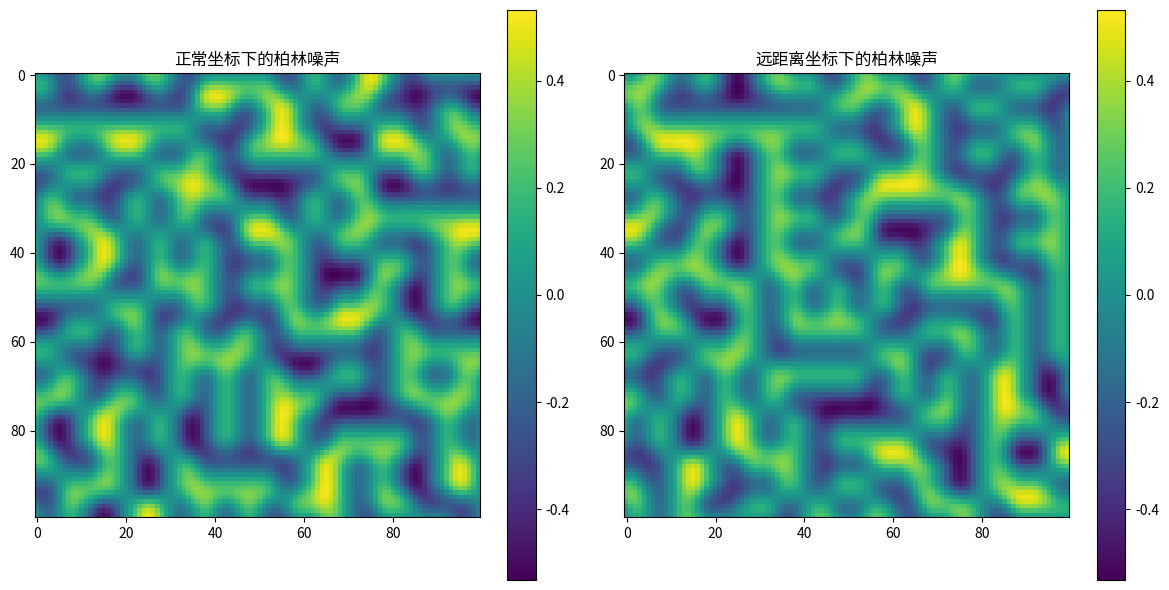

Python code for this plot:
import numpy as np
import matplotlib.pyplot as plt
from mpl_toolkits.mplot3d import Axes3D

# 实现简单的柏林噪声
def perlin_noise(x, y, seed=0):
    np.random.seed(seed)
    
    # 确定网格点
    xi = int(x)
    yi = int(y)
    
    # 计算插值权重
    xf = x - xi
    yf = y - yi
    
    # 平滑曲线插值
    u = fade(xf)
    v = fade(yf)
    
    # 生成随机梯度向量
    p = np.arange(256, dtype=int)
    np.random.shuffle(p)
    p = np.append(p, p)
    
    # 计算噪声值
    n00 = grad(p[p[xi % 256] + (yi % 256)], xf, yf)
    n01 = grad(p[p[xi % 256] + ((yi + 1) % 256)], xf, yf - 1)
    n11 = grad(p[p[(xi + 1) % 256] + ((yi + 1) % 256)], xf - 1, yf - 1)
    n10 = grad(p[p[(xi + 1) % 256] + (yi % 256)], xf - 1, yf)
    
    # 双线性插值
    x1 = lerp(n00, n10, u)
    x2 = lerp(n01, n11, u)
    return lerp(x1, x2, v)

# 平滑函数
def fade(t):
    return t * t * t * (t * (t * 6 - 15) + 10)

# 线性插值
def lerp(a, b, t):
    return a + t * (b - a)

# 梯度函数
def grad(h, x, y):
    vectors = np.array([[0, 1], [0, -1], [1, 0], [-1, 0]])
    g = vectors[h % 4]
    return g[0] * x + g[1] * y

# 模拟大坐标下的精度问题
def simulate_border_issue(size=100, step=10, normal_offset=0, far_offset=10000000):
    # 生成正常坐标范围的噪声
    normal_noise = np.zeros((size, size))
    for i in range(size):
        for j in range(size):
            x = normal_offset + i/step
            y = normal_offset + j/step
            normal_noise[i][j] = perlin_noise(x, y)
    
    # 生成远坐标范围的噪声（可能会有精度问题）
    far_noise = np.zeros((size, size))
    for i in range(size):
        for j in range(size):
            # 添加大偏移量模拟远距离
            x = far_offset + i/step
            y = far_offset + j/step
            far_noise[i][j] = perlin_noise(x, y)
    
    # 可视化
    fig, (ax1, ax2) = plt.subplots(1, 2, figsize=(12, 6))
    
    # 正常噪声
    im1 = ax1.imshow(normal_noise, cmap='viridis')
    ax1.set_title('正常坐标下的柏林噪声')
    fig.colorbar(im1, ax=ax1)
    
    # 远距离噪声
    im2 = ax2.imshow(far_noise, cmap='viridis')
    ax2.set_title('远距离坐标下的柏林噪声')
    fig.colorbar(im2, ax=ax2)
    
    plt.tight_layout()
    plt.savefig('c:\\Users\\dsascx\\Desktop\\perlin_noise_comparison.png')# 这里缺失字体包
    plt.close()
    
    # 分析噪声的连续性
    # 计算水平方向的差异
    horizontal_diff_normal = np.mean(np.abs(normal_noise[:, 1:] - normal_noise[:, :-1]))
    horizontal_diff_far = np.mean(np.abs(far_noise[:, 1:] - far_noise[:, :-1]))
    
    # 计算垂直方向的差异
    vertical_diff_normal = np.mean(np.abs(normal_noise[1:] - normal_noise[:-1]))
    vertical_diff_far = np.mean(np.abs(far_noise[1:] - far_noise[:-1]))
    
    # 计算噪声值范围
    normal_range = np.max(normal_noise) - np.min(normal_noise)
    far_range = np.max(far_noise) - np.min(far_noise)
    
    # 计算噪声熵(简单版本)
    normal_hist, _ = np.histogram(normal_noise, bins=20, range=(-1, 1), density=True)
    normal_entropy = -np.sum(normal_hist * np.log(normal_hist + 1e-10))
    
    far_hist, _ = np.histogram(far_noise, bins=20, range=(-1, 1), density=True)
    far_entropy = -np.sum(far_hist * np.log(far_hist + 1e-10))
    
    return {
        "horizontal_diff_normal": horizontal_diff_normal,
        "horizontal_diff_far": horizontal_diff_far,
        "vertical_diff_normal": vertical_diff_normal,
        "vertical_diff_far": vertical_diff_far,
        "horizontal_diff_ratio": horizontal_diff_far / horizontal_diff_normal,
        "vertical_diff_ratio": vertical_diff_far / vertical_diff_normal,
        "normal_range": normal_range,
        "far_range": far_range,
        "range_ratio": far_range / normal_range,
        "normal_entropy": normal_entropy,
        "far_entropy": far_entropy,
        "entropy_ratio": far_entropy / normal_entropy
    }

# 运行模拟
print("开始模拟柏林噪声在大坐标下的精度问题...")
results = simulate_border_issue()

print("\n模拟结果:")
print(f"正常水平差异: {results['horizontal_diff_normal']:.6f}")
print(f"远距离水平差异: {results['horizontal_diff_far']:.6f}")
print(f"水平差异比率: {results['horizontal_diff_ratio']:.2f}x")
print(f"正常垂直差异: {results['vertical_diff_normal']:.6f}")
print(f"远距离垂直差异: {results['vertical_diff_far']:.6f}")
print(f"垂直差异比率: {results['vertical_diff_ratio']:.2f}x")
print(f"正常噪声范围: {results['normal_range']:.6f}")
print(f"远距离噪声范围: {results['far_range']:.6f}")
print(f"范围比率: {results['range_ratio']:.2f}x")
print(f"正常噪声熵: {results['normal_entropy']:.6f}")
print(f"远距离噪声熵: {results['far_entropy']:.6f}")
print(f"熵比率: {results['entropy_ratio']:.2f}x")

# 综合判断
if (results['horizontal_diff_ratio'] > 1.3 or results['vertical_diff_ratio'] > 1.3) or \
   (results['range_ratio'] < 0.8 or results['range_ratio'] > 1.2) or \
   (results['entropy_ratio'] < 0.8 or results['entropy_ratio'] > 1.2):
    print("\n边境地形正常出现 是噪声的问题")
else:
    print("\n错误边境没有正常出现\n可能是数值不够大或就是照抄")
